Run: headless pygame with SDL's dummy video driver; simulated clock (each Clock.tick advances the game by its frame time, no real sleeping); random seed 0; keys injected as events and as key.get_pressed() state; no mouse input.
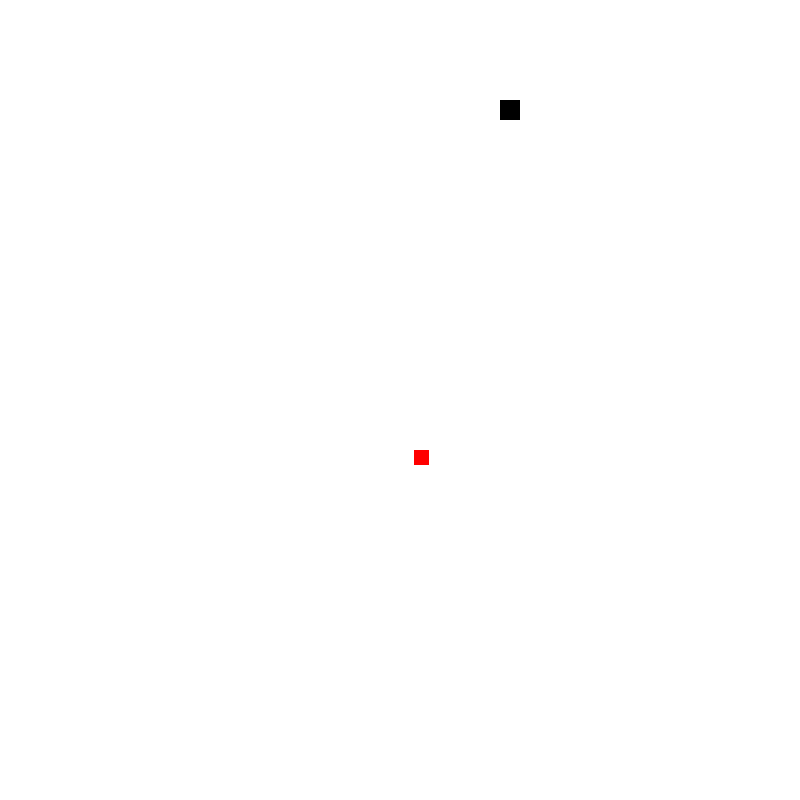
Frame 1 of 4 · flips 1–60 · no input
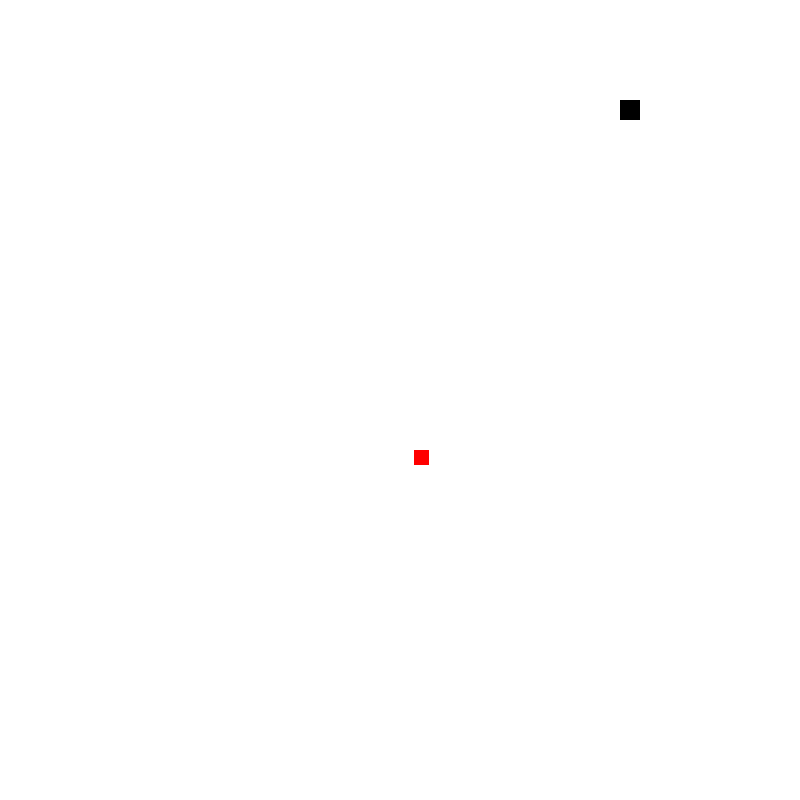
Frame 2 of 4 · flips 61–180 · tapped SPACE, RETURN · held RIGHT (→), D
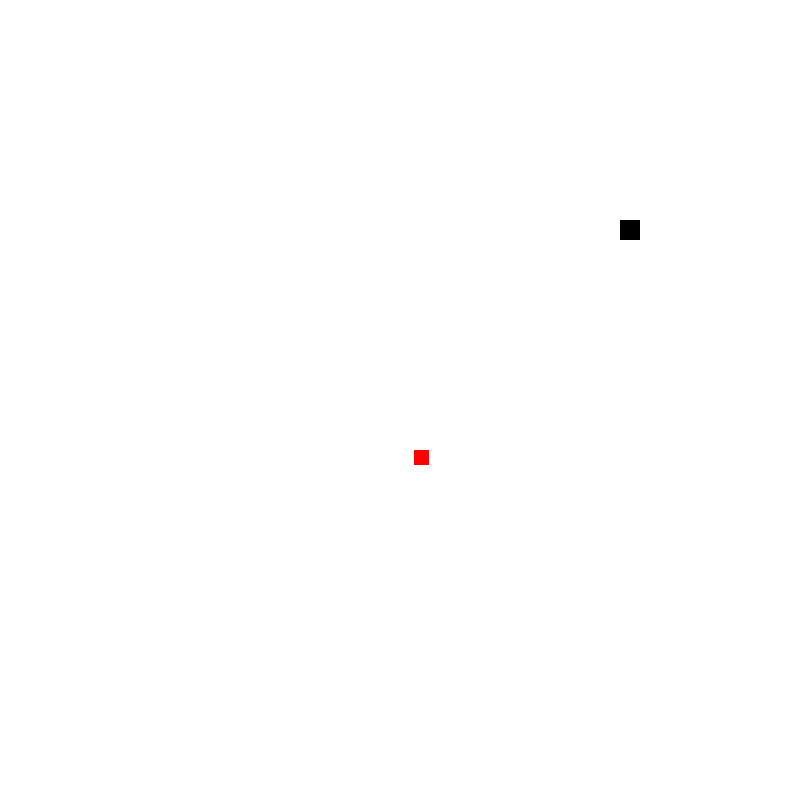
Frame 3 of 4 · flips 181–300 · held DOWN (↓), S
Frame 4 of 4 · flips 301–420 · held LEFT (←), A, UP (↑), W · screen same as frame 1, image omitted

The pygame program that drew these frames:

import sys

import pygame
pygame.init()

import random

#velikost okna
rozliseni_okna = (800, 800)

okno = pygame.display.set_mode(rozliseni_okna)

#pozice ctverce
pozice_ctverce_x = 500
pozice_ctverce_y = 100

#ryclost ctverce
rychlost_ctverce = 1

#velikost velkeho ctverece
velikost = 20

#nahodna pozice ctevercku
maly_x = random.randint(20, 780)
maly_y = random.randint(20, 780)





#ukonceni hry
while True:
    for udalost in pygame.event.get():
        if udalost.type == pygame.QUIT:
            pygame.quit()
            sys.exit()
            
#pohyb ctverce
    stisknute_klavesy = pygame.key.get_pressed()
    
    if stisknute_klavesy[pygame.K_RIGHT]:
        pozice_ctverce_x += rychlost_ctverce
        
    if stisknute_klavesy[pygame.K_LEFT]:
        pozice_ctverce_x -= rychlost_ctverce
        
    if stisknute_klavesy[pygame.K_UP]:
        pozice_ctverce_y -= rychlost_ctverce
        
    if stisknute_klavesy[pygame.K_DOWN]:
        pozice_ctverce_y += rychlost_ctverce
            
#požírání mylých
    if (pozice_ctverce_x >= maly_x - velikost) and (pozice_ctverce_x <= maly_x + 15) and (pozice_ctverce_y >= maly_y - velikost) and (pozice_ctverce_y <= maly_y + 15):
        velikost += 0.1 
 
       
   
        
            
    
            
            
#barva okna
    okno.fill((255, 255, 255))
    
#vytvoreni ctverce
    velky_ctverec = pygame.draw.rect(okno, (0, 0, 0), (pozice_ctverce_x, pozice_ctverce_y, velikost, velikost))
    
#vytvoreni malych ctvercu
    maly_ctverec_1 = pygame.draw.rect(okno, (255, 0, 0), (maly_x, maly_y, 15, 15))
    
    
    
    pygame.display.update()
